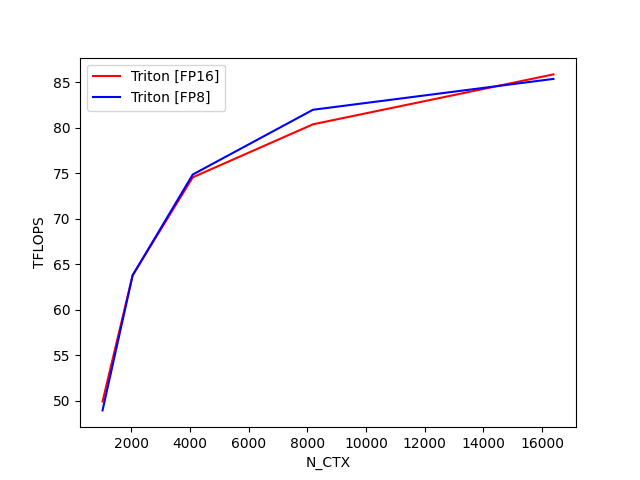

The data file committed next to this chart (first rows):
N_CTX, Triton [FP16], Triton [FP8]
1024, 49.94, 48.96
2048, 63.79, 63.78
4096, 74.54, 74.85
8192, 80.36, 81.96
16384, 85.84, 85.34
